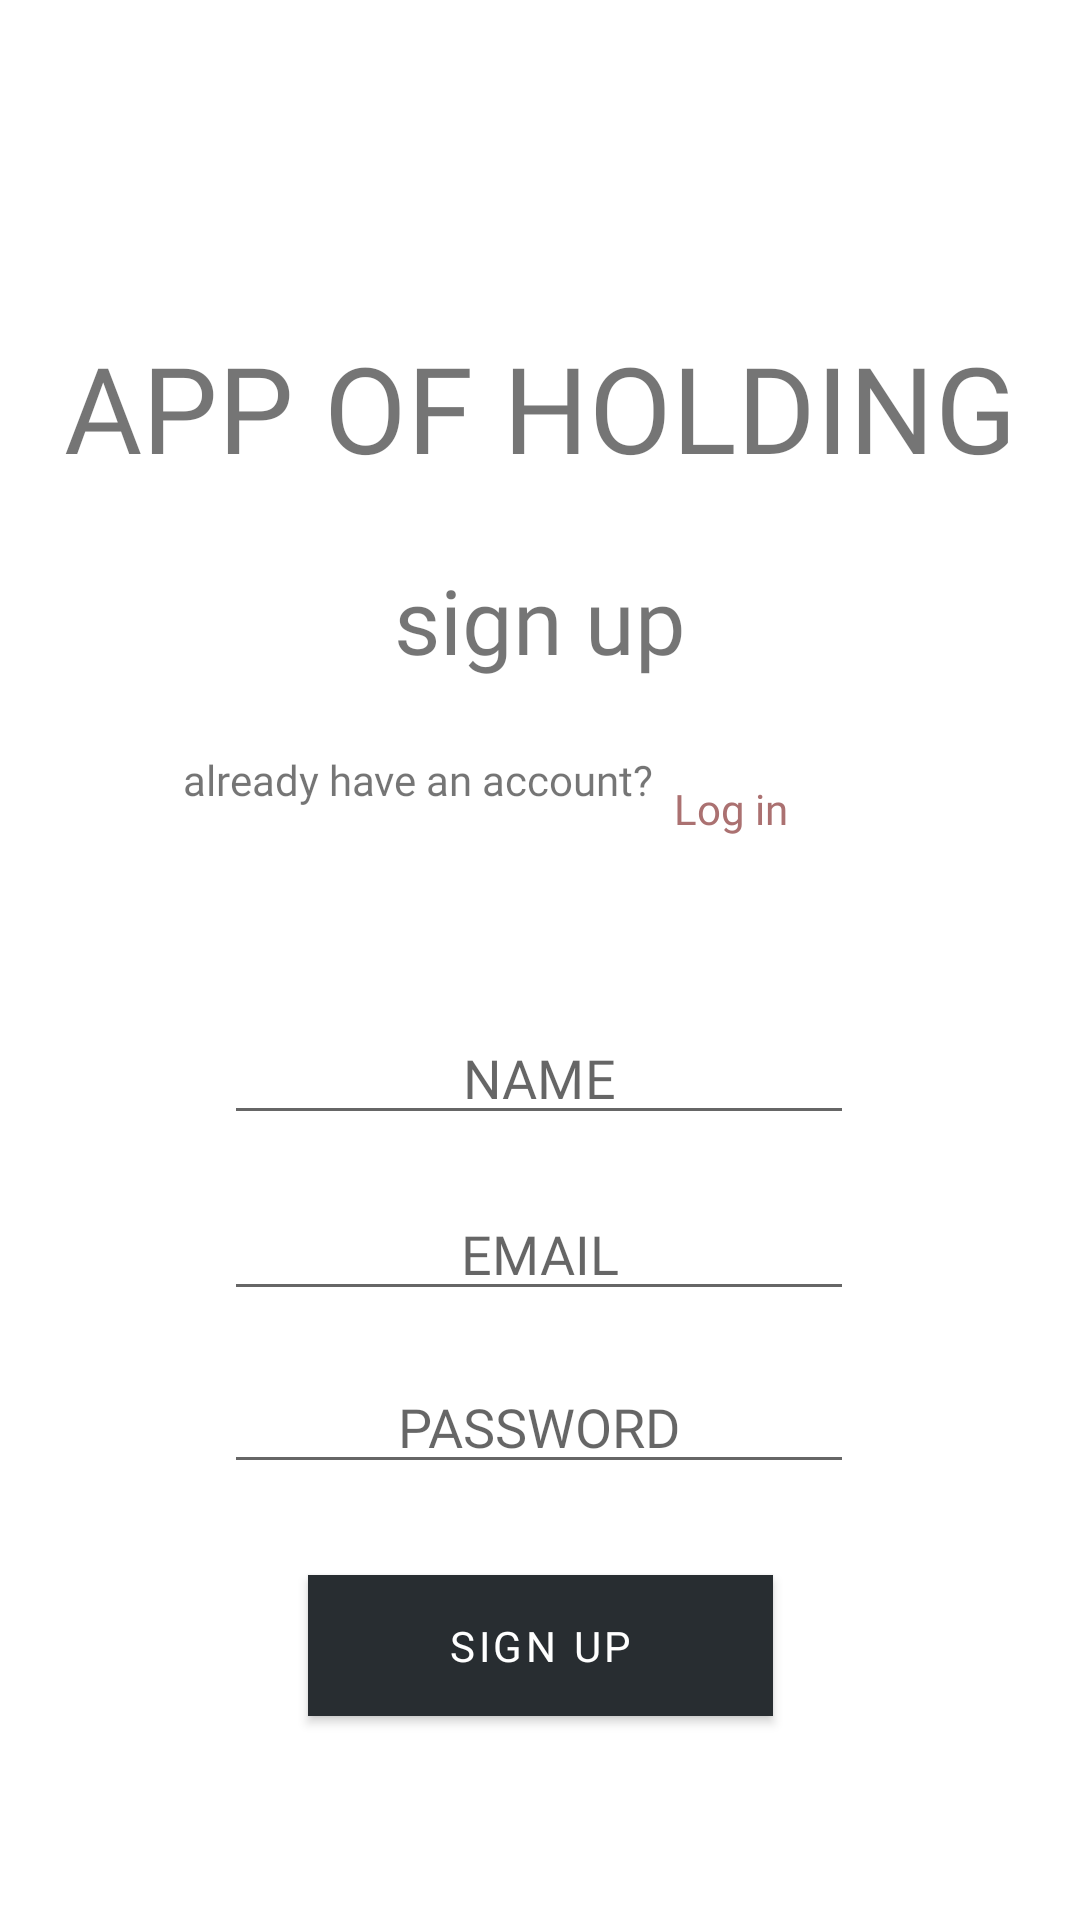

Layout XML and referenced resources for this Android screen:
<!-- AndroidManifest.xml: activity theme Theme.Login -->
<!-- res/layout/activity_register.xml -->
<?xml version="1.0" encoding="utf-8"?>
<androidx.constraintlayout.widget.ConstraintLayout xmlns:android="http://schemas.android.com/apk/res/android"
    xmlns:app="http://schemas.android.com/apk/res-auto"
    xmlns:tools="http://schemas.android.com/tools"
    android:layout_width="match_parent"
    android:layout_height="match_parent"
    tools:context=".activity.RegisterActivity">

    <TextView
        android:id="@+id/textView"
        android:layout_width="wrap_content"
        android:layout_height="wrap_content"
        android:fontFamily="@font/sansation"
        android:gravity="center_horizontal"
        android:text="@string/app_title"
        android:textAlignment="center"
        android:textSize="40sp"
        app:layout_constraintBottom_toBottomOf="parent"
        app:layout_constraintEnd_toEndOf="parent"
        app:layout_constraintStart_toStartOf="parent"
        app:layout_constraintTop_toTopOf="parent"
        app:layout_constraintVertical_bias="0.186" />

    <TextView
        android:id="@+id/textView2"
        android:layout_width="wrap_content"
        android:layout_height="wrap_content"
        android:layout_marginTop="20dp"
        android:fontFamily="@font/sansation"
        android:text="sign up"
        android:textSize="30dp"
        app:layout_constraintBottom_toTopOf="@+id/textView3"
        app:layout_constraintEnd_toEndOf="parent"
        app:layout_constraintStart_toStartOf="parent"
        app:layout_constraintTop_toBottomOf="@+id/textView"
        app:layout_constraintVertical_bias="0.139" />

    <TextView
        android:id="@+id/textView3"
        android:layout_width="wrap_content"
        android:layout_height="wrap_content"
        android:layout_marginTop="88dp"
        android:fontFamily="@font/sansation"
        android:text="already have an account?"
        app:layout_constraintEnd_toEndOf="parent"
        app:layout_constraintHorizontal_bias="0.3"
        app:layout_constraintStart_toStartOf="parent"
        app:layout_constraintTop_toBottomOf="@+id/textView" />

    <TextView
        android:id="@+id/loginText"
        android:layout_width="54dp"
        android:layout_height="22dp"
        android:layout_marginTop="260dp"
        android:fontFamily="@font/sansation"
        android:text="Log in"
        android:textColor="@color/red"
        app:layout_constraintEnd_toEndOf="parent"
        app:layout_constraintHorizontal_bias="0.076"
        app:layout_constraintStart_toEndOf="@+id/textView3"
        app:layout_constraintTop_toTopOf="parent" />

    <EditText
        android:id="@+id/registerName"
        android:layout_width="wrap_content"
        android:layout_height="wrap_content"
        android:layout_marginTop="48dp"
        android:ems="10"
        android:fontFamily="@font/sansation"
        android:gravity="center_horizontal"
        android:hint="NAME"
        android:inputType="text"
        android:textAlignment="center"
        app:layout_constraintBottom_toTopOf="@+id/registerPassword"
        app:layout_constraintEnd_toEndOf="parent"
        app:layout_constraintHorizontal_bias="0.497"
        app:layout_constraintStart_toStartOf="parent"
        app:layout_constraintTop_toBottomOf="@+id/textView3"
        app:layout_constraintVertical_bias="0.209" />

    <EditText
        android:id="@+id/registerEmail"
        android:layout_width="wrap_content"
        android:layout_height="wrap_content"
        android:ems="10"
        android:fontFamily="@font/sansation"
        android:gravity="center_horizontal"
        android:hint="EMAIL"
        android:inputType="textEmailAddress"
        app:layout_constraintBottom_toTopOf="@+id/registerPassword"
        app:layout_constraintEnd_toEndOf="parent"
        app:layout_constraintHorizontal_bias="0.497"
        app:layout_constraintStart_toStartOf="parent"
        app:layout_constraintTop_toBottomOf="@+id/registerName"
        app:layout_constraintVertical_bias="0.516" />

    <EditText
        android:id="@+id/registerPassword"
        android:layout_width="wrap_content"
        android:layout_height="wrap_content"
        android:ems="10"
        android:fontFamily="@font/sansation"
        android:gravity="center_horizontal"
        android:hint="PASSWORD"
        android:inputType="textPassword"
        app:layout_constraintBottom_toBottomOf="parent"
        app:layout_constraintEnd_toEndOf="parent"
        app:layout_constraintHorizontal_bias="0.497"
        app:layout_constraintStart_toStartOf="parent"
        app:layout_constraintTop_toTopOf="parent"
        app:layout_constraintVertical_bias="0.757" />

    <Button
        android:id="@+id/signUpButton"
        android:layout_width="155dp"
        android:layout_height="47dp"
        android:layout_marginBottom="68dp"
        android:background="@color/secondary"
        android:fontFamily="@font/sansation"
        android:text="SIGN UP"
        app:layout_constraintBottom_toBottomOf="parent"
        app:layout_constraintEnd_toEndOf="parent"
        app:layout_constraintStart_toStartOf="parent"
        app:layout_constraintTop_toBottomOf="@+id/registerPassword"
        app:layout_constraintVertical_bias="1.0" />


</androidx.constraintlayout.widget.ConstraintLayout>
<!-- resources referenced by this layout -->
<resources>
  <color name="red">#AB7171</color>
  <color name="secondary">#FF8ACBCB</color>
  <string name="app_title">APP OF HOLDING</string>
  <style name="Theme.Login" parent="Theme.MaterialComponents.DayNight.NoActionBar">
          
          <item name="colorPrimary">@color/primary</item>
          <item name="colorPrimaryVariant">@color/primary</item>
          <item name="colorOnPrimary">@color/white</item>
          
          <item name="colorSecondary">@color/secondary</item>
          <item name="colorSecondaryVariant">@color/secondary</item>
          <item name="colorOnSecondary">@color/white</item>
          
          <item name="android:statusBarColor" tools:targetApi="l">?attr/colorPrimaryVariant</item>
          
      </style>
  <color name="primary">#FF282D31</color>
  <color name="white">#FFFFFFFF</color>
</resources>
